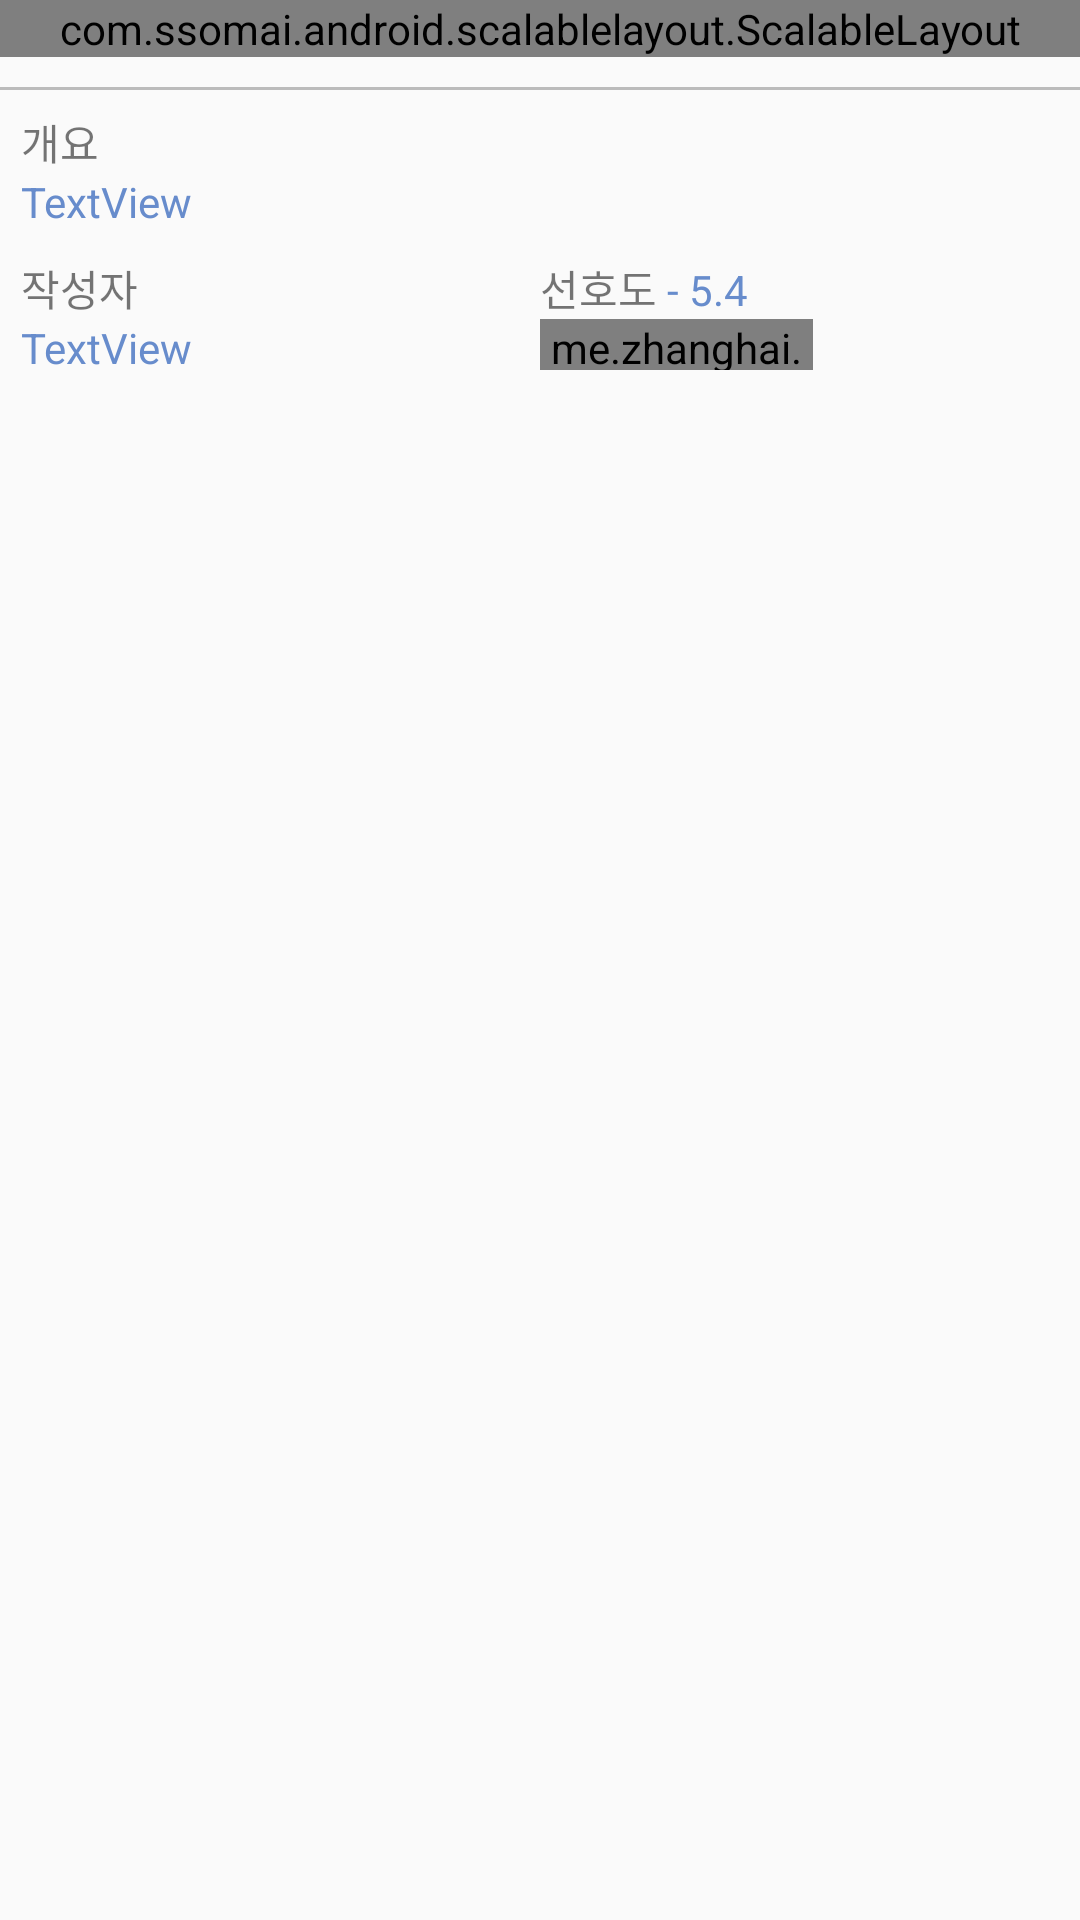

Layout XML and referenced resources for this Android screen:
<!-- AndroidManifest.xml: application theme AppTheme -->
<!-- res/layout/activity_item_info.xml -->
<?xml version="1.0" encoding="utf-8"?>
<RelativeLayout xmlns:android="http://schemas.android.com/apk/res/android"
    xmlns:app="http://schemas.android.com/apk/res-auto"
    android:layout_width="match_parent"
    android:layout_height="match_parent">

    <ScrollView
        android:layout_width="match_parent"
        android:layout_height="match_parent">

        <LinearLayout
            android:layout_width="match_parent"
            android:layout_height="match_parent"
            android:orientation="vertical">

            <com.ssomai.android.scalablelayout.ScalableLayout
                android:layout_width="match_parent"
                android:layout_height="match_parent"
                app:scale_base_height="170"
                app:scale_base_width="170">

                <FrameLayout
                    android:layout_width="match_parent"
                    android:layout_height="match_parent"
                    app:scale_height="170"
                    app:scale_left="0"
                    app:scale_top="0"
                    app:scale_width="170">

                    <ImageView
                        android:id="@+id/iv_thumbnail"
                        android:layout_width="match_parent"
                        android:layout_height="match_parent" />
                </FrameLayout>

            </com.ssomai.android.scalablelayout.ScalableLayout>

            <LinearLayout
                android:id="@+id/layout_tags"
                android:layout_width="match_parent"
                android:layout_height="wrap_content"
                android:layout_marginTop="10dp"
                android:orientation="horizontal">


            </LinearLayout>

            <View
                android:layout_width="match_parent"
                android:layout_height="1dp"
                android:background="#BBBBBB" />

            <LinearLayout
                android:layout_width="match_parent"
                android:layout_height="match_parent"
                android:orientation="vertical"
                android:padding="7dp"
                android:weightSum="1">

                <TextView
                    android:layout_width="match_parent"
                    android:layout_height="wrap_content"
                    android:text="@string/item_info_summary" />

                <TextView
                    android:id="@+id/tv_summary"
                    android:layout_width="match_parent"
                    android:layout_height="wrap_content"
                    android:text="TextView"
                    android:textColor="@color/colorPrimary" />

                <View
                    android:layout_width="match_parent"
                    android:layout_height="9dp" />


                <RelativeLayout
                    android:layout_width="match_parent"
                    android:layout_height="wrap_content">

                    <LinearLayout
                        android:layout_width="wrap_content"
                        android:layout_height="wrap_content"
                        android:layout_alignParentStart="true"
                        android:layout_toStartOf="@+id/textView10"
                        android:orientation="vertical">

                        <TextView
                            android:layout_width="match_parent"
                            android:layout_height="wrap_content"
                            android:text="@string/item_info_writer" />

                        <TextView
                            android:id="@+id/tv_writer"
                            android:layout_width="match_parent"
                            android:layout_height="wrap_content"
                            android:text="TextView"
                            android:textColor="@color/colorPrimary" />
                    </LinearLayout>

                    <LinearLayout
                        android:layout_width="wrap_content"
                        android:layout_height="wrap_content"
                        android:layout_alignParentEnd="true"
                        android:layout_alignParentTop="true"
                        android:layout_toEndOf="@+id/textView10"
                        android:orientation="vertical">

                        <LinearLayout
                            android:layout_width="match_parent"
                            android:layout_height="wrap_content"
                            android:orientation="horizontal">

                            <TextView
                                android:layout_width="wrap_content"
                                android:layout_height="wrap_content"
                                android:text="@string/item_info_preference" />

                            <TextView
                                android:layout_width="wrap_content"
                                android:layout_height="wrap_content"
                                android:text=" - "
                                android:textColor="@color/colorPrimary" />

                            <TextView
                                android:id="@+id/tv_score"
                                android:layout_width="wrap_content"
                                android:layout_height="wrap_content"
                                android:text="5.4"
                                android:textColor="@color/colorPrimary" />
                        </LinearLayout>

                        <me.zhanghai.android.materialratingbar.MaterialRatingBar
                            android:id="@+id/ratingBar"
                            style="@style/Widget.MaterialRatingBar.RatingBar"
                            android:layout_width="91dp"
                            android:layout_height="17dp"
                            android:layout_alignParentBottom="true"
                            android:layout_alignParentStart="true" />
                    </LinearLayout>

                    <TextView
                        android:id="@+id/textView10"
                        android:layout_width="wrap_content"
                        android:layout_height="wrap_content"
                        android:layout_centerHorizontal="true"
                        android:layout_centerVertical="true"
                        android:text="" />

                </RelativeLayout>


            </LinearLayout>

        </LinearLayout>
    </ScrollView>
</RelativeLayout>
<!-- resources referenced by this layout -->
<resources>
  <color name="colorPrimary">#678CCC</color>
  <string name="item_info_preference">선호도</string>
  <string name="item_info_summary">개요</string>
  <string name="item_info_writer">작성자</string>
  <style name="AppTheme" parent="Theme.AppCompat.Light.DarkActionBar">
          
          <item name="colorPrimary">@color/colorPrimary</item>
          <item name="colorPrimaryDark">@color/colorPrimary</item>
          <item name="colorAccent">@color/colorAccent</item>
      </style>
  <color name="colorAccent">#62DCAF</color>
</resources>
